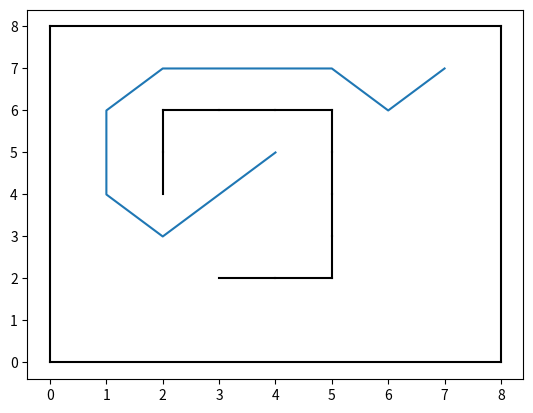

This chart was generated by the following Python code:
########## astar_maze_path_plot.py ##########

'''

- This script implements the A* path finding algorithm and plots the result

'''

#########
# imports
#########

from math import sqrt
import matplotlib.pyplot as plt
from operator import itemgetter

####################
# initial conditions
####################

edge_min = 0
edge_max = 8
maze_edges = [[edge_min, edge_min], [edge_min, edge_max], [edge_max, edge_max], [edge_max, edge_min]]
barriers = [(2, 4), (2, 5), (2, 6), (3, 6), (4, 6), (5, 6), (5, 5), (5, 4), (5, 3), (5, 2), (4, 2), (3, 2)]
start = (7, 7)
end = (4, 5)

######################
# create the algorithm
######################


def plot_maze(maze_edges, barriers):
	'''
	- plot the maze board as defined by the maze edges and barriers
	'''
	# plot the board
	i = 0
	j = 1
	while j < len(maze_edges):
		plt.plot([maze_edges[i][0], maze_edges[j][0]], [maze_edges[i][1], maze_edges[j][1]], 'k-')
		i += 1
		j += 1
	plt.plot([maze_edges[-1][0], maze_edges[0][0]], [maze_edges[-1][1], maze_edges[0][1]], 'k-')
	# plot the barriers
	i = 0
	j = 1
	while j < len(barriers):
		plt.plot([barriers[i][0], barriers[j][0]], [barriers[i][1], barriers[j][1]], 'k-')
		i += 1
		j += 1

def create_g(current_node, child):
	'''
	- define the g cost for the A* algorithm
	'''
	if child[0] == current_node[0] or child[1] == current_node[1]:
		g = 1			
	else:
		g = sqrt(2)
	return g


def create_h(start, end):
	'''
	- define the h cost for the A* algorithm
	'''
	distx = abs(start[0] - end[0])
	disty = abs(start[1] - end[1])
	if distx > disty:
		h = sqrt(2)*disty + (distx - disty)
	else:
		h = sqrt(2)*distx + (disty - distx)
	return h

def create_children(current_node, edge_min, edge_max, barriers):
	'''
	- create the children of a parent node
	'''
	children = []
	for new_position in [(0, -1), (0, 1), (-1, 0), (1, 0), (-1, -1), (-1, 1), (1, -1), (1, 1)]:
		node_position = (current_node[0] + new_position[0], current_node[1] + new_position[1])
		# check if moving to this position puts the path off the map
		if node_position[0] == edge_max or node_position[0] == edge_min or node_position[1] == edge_max or node_position[1] == edge_min:
			continue
		# check if moving to this position is blocked
		blocked = False
		for barrier in barriers:
			if node_position == barrier:
				blocked = True
				break
		if blocked:
			continue
		children.append(node_position)
	return children

def astar(start, end):
	g = {}
	f = {}
	g[start] = 0
	f[start] = create_h(start, end)
	closed_list = set()
	open_list = set([start])
	parent = {}
	while len(open_list) > 0:
		# get the child in the open list with the lowest f cost
		current_node = None
		current_f = None
		for node in open_list:
			if current_node is None or f[node] < current_f:
				current_f = f[node]
				current_node = node
		# check if the maze is complete
		if current_node == end:
			# retrace our steps
			path = [current_node]
			while current_node in parent:
				current_node = parent[current_node]
				path.append(current_node)
			path.reverse()
			return path
		# mark the current parent as closed
		open_list.remove(current_node)
		closed_list.add(current_node)
		# update the costs for each child of the parent
		children = create_children(current_node, edge_min, edge_max, barriers)
		for child in children:
			if child in closed_list:
				continue # we already processed this node
			candidates_g = g[current_node] + create_g(current_node, child)
			if child not in open_list:
				open_list.add(child)
			elif candidates_g >= g[current_node]:
				continue # this g score is worse than previously found
			# adopt this g score
			parent[child] = current_node
			g[child] = candidates_g
			h = create_h(child, end)
			f[child] = g[child] + h

#########
# testing
#########
maze = plot_maze(maze_edges, barriers)
path = astar(start, end)
plt.plot([i[0] for i in path], [i[1] for i in path])
plt.show()


















# def create_node(position, parent, g, h, f):
# 	'''
# 	- create a noce as defined by its position, its parent, and its g, h, and f costs
# 	'''
# 	return [position, parent, g, h, f]

# def create_children(current_node, edge_min, edge_max, barriers):
# 	'''
# 	- create the children of a parent node
# 	'''
	# children = []
	# for new_position in [[0, -1], [0, 1], [-1, 0], [1, 0], [-1, -1], [-1, 1], [1, -1], [1, 1]]:
	# 	node_position = [current_node[0][0] + new_position[0], current_node[0][1] + new_position[1]]
	# 	# check if moving to this position puts the path off the map
	# 	if node_position[0] == edge_max or node_position[0] == edge_min or node_position[1] == edge_max or node_position[1] == edge_min:
	# 		continue
	# 	# check if moving to this position is blocked
	# 	blocked = False
	# 	for barrier in barriers:
	# 		if node_position == barrier:
	# 			blocked = True
	# 			break
	# 	if blocked:
	# 		continue
	# 	new_node = create_node(node_position, start_parent, start_g, start_h, start_f)
	# 	children.append(new_node)
# 	return children
# 	# loop through the children
# 	# for child in children:
# 	# 	# create parent, g, h, f values for the children
# 	# 	child[1] = [[current_node[0]], [current_node[1]], [current_node[2]], [current_node[3]]]
# 	# 	if child[0][0] == current_node[0][0] or child[0][1] == current_node[0][1]:
# 	# 		child[2] = current_node[2] + 1
# 	# 	else:
# 	# 		child[2] = current_node[2] + sqrt(2)
# 	# 	distx = abs(child[0][1] - end_node[1])
# 	# 	disty = abs(child[0][0] - end_node[0])
# 	# 	if distx > disty:
# 	# 		child[3] = sqrt(2)*disty + (distx - disty)
# 	# 	else:
# 	# 		child[3] = sqrt(2)*distx + (disty - distx)
# 	# 	child[4] = child[2] + child[3]
# 	# return children


# def astar():















# 	open_list = []
# 	closed_list = []
# 	start = create_node(start_node, start_parent, start_g, start_h, start_f)
# 	target = create_node(end_node, start_parent, start_g, start_h, start_f)
# 	open_list.append(start)
# 	while len(open_list) > 0:
# 		open_list = sorted(open_list, key = itemgetter(-1))
# 		current_node = open_list[0]
# 		open_list.remove(current_node)
# 		closed_list.append(current_node)
# 		if current_node[0] == target[0]:
# 			path = []
# 			current = current_node
# 			while current[0] != start[0]:
# 				path.append(current)
# 				current = current[1]
# 			path.append(start)
# 			path = path[::-1]
# 			best_path = []
# 			for node in path:
# 				best_path.append(node[0])
# 			return best_path
# 			break
# 		children = create_children(current_node, edge_min, edge_max, barriers)
# 		for child in children:
# 			if child in closed_list:
# 				continue
# 			if child not in open_list:
# 				child[1] = current_node
# 				if child not in open_list:
# 					open_list.append(child)



# # maze_plot = plot_maze(maze_edges, barriers)
# # current_node = create_node([5, 1], start_parent, start_g, start_h, start_f)
# # plt.plot(current_node[0][0], current_node[0][1], 'ro')
# # children = create_children(current_node, edge_min, edge_max, barriers)
# # print(children)
# # plt.gca().set_aspect('equal')
# # plt.show()

# path = astar()
# print(path)